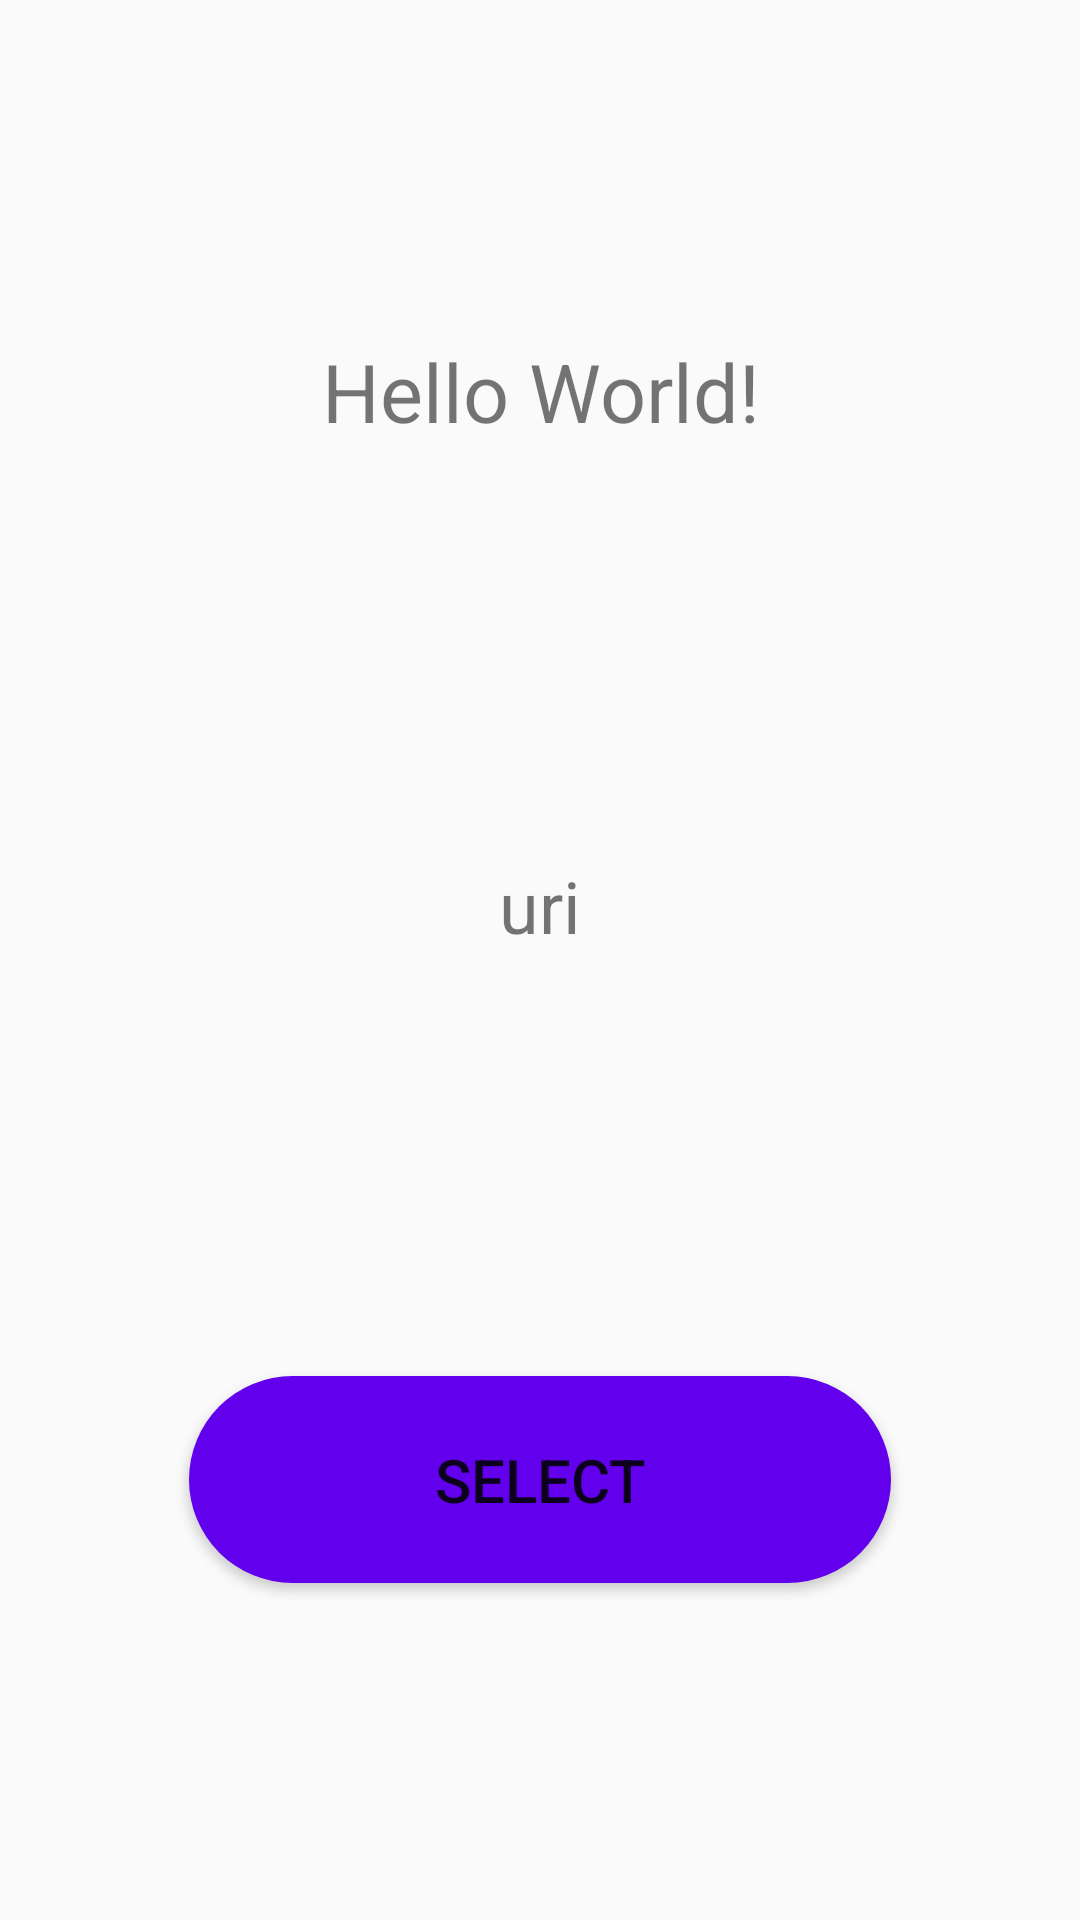

Android layout source for this screen:
<!-- AndroidManifest.xml: application theme Theme.TotalFont -->
<!-- res/layout/activity_main.xml -->
<?xml version="1.0" encoding="utf-8"?>
<androidx.drawerlayout.widget.DrawerLayout xmlns:android="http://schemas.android.com/apk/res/android"
    xmlns:app="http://schemas.android.com/apk/res-auto"
    xmlns:tools="http://schemas.android.com/tools"
    android:id="@+id/my_drawer_layout"
    android:layout_width="match_parent"
    android:layout_height="match_parent"

    tools:context=".MainActivity">


    <androidx.constraintlayout.widget.ConstraintLayout xmlns:app="http://schemas.android.com/apk/res-auto"
        android:layout_width="match_parent"
        android:theme="@style/Theme.TotalFont"
        android:layout_height="match_parent"
        tools:context=".MainActivity">


        <TextView
            android:id="@+id/uriView"
            android:layout_width="265dp"
            android:layout_height="61dp"

            android:text="@string/uritext"
            android:textAlignment="center"

            android:textSize="24sp"
            app:layout_constraintBottom_toTopOf="@+id/selectButton"
            app:layout_constraintEnd_toEndOf="parent"
            app:layout_constraintStart_toStartOf="parent"
            app:layout_constraintTop_toBottomOf="@+id/mainTextView" />

        <TextView
            android:id="@+id/mainTextView"
            android:layout_width="269dp"
            android:layout_height="61dp"
            android:text="@string/hello_world_text"
            android:textAlignment="center"

            android:textSize="27sp"
            app:layout_constraintBottom_toTopOf="@+id/uriView"
            app:layout_constraintEnd_toEndOf="parent"
            app:layout_constraintStart_toStartOf="parent"
            app:layout_constraintTop_toTopOf="parent" />

        <Button
            android:id="@+id/selectButton"
            android:layout_width="234dp"
            android:layout_height="69dp"
            android:background="@drawable/rounded_button"
            android:text="@string/select"
            android:textSize="20sp"
            app:layout_constraintBottom_toBottomOf="parent"
            app:layout_constraintEnd_toEndOf="parent"
            app:layout_constraintStart_toStartOf="parent"
            app:layout_constraintTop_toBottomOf="@+id/uriView" />

    </androidx.constraintlayout.widget.ConstraintLayout>

    <com.google.android.material.navigation.NavigationView
        android:id="@+id/nv"
        android:layout_width="wrap_content"
        android:layout_height="match_parent"
        android:layout_gravity="start"
        android:fitsSystemWindows="true"
        app:menu="@menu/navigation_menu" />

</androidx.drawerlayout.widget.DrawerLayout>
<!-- resources referenced by this layout -->
<resources>
  <!-- drawable rounded_button (drawable) -->
  <?xml version="1.0" encoding="utf-8"?>
  <shape xmlns:android="http://schemas.android.com/apk/res/android">
      <corners  android:radius="50dp"/>
      <solid android:color="@color/purple_500"></solid>
  </shape>
  <string name="hello_world_text">Hello World!</string>
  <string name="select">select</string>
  <string name="uritext">uri</string>
  <style name="Theme.TotalFont" parent="Theme.AppCompat.DayNight.DarkActionBar">
          
          <item name="colorPrimary">@color/purple_500</item>
          <item name="colorPrimaryVariant">@color/purple_700</item>
          <item name="colorOnPrimary">@color/white</item>
          
          <item name="colorSecondary">@color/teal_200</item>
          <item name="colorSecondaryVariant">@color/teal_700</item>
          <item name="colorOnSecondary">@color/black</item>
          
          <item name="android:statusBarColor" tools:targetApi="l">?attr/colorPrimaryVariant</item>
          
      </style>
  <color name="purple_500">#FF6200EE</color>
  <color name="purple_700">#FF3700B3</color>
  <color name="white">#FFFFFFFF</color>
  <color name="teal_200">#FF03DAC5</color>
  <color name="teal_700">#FF018786</color>
  <color name="black">#000000</color>
</resources>
